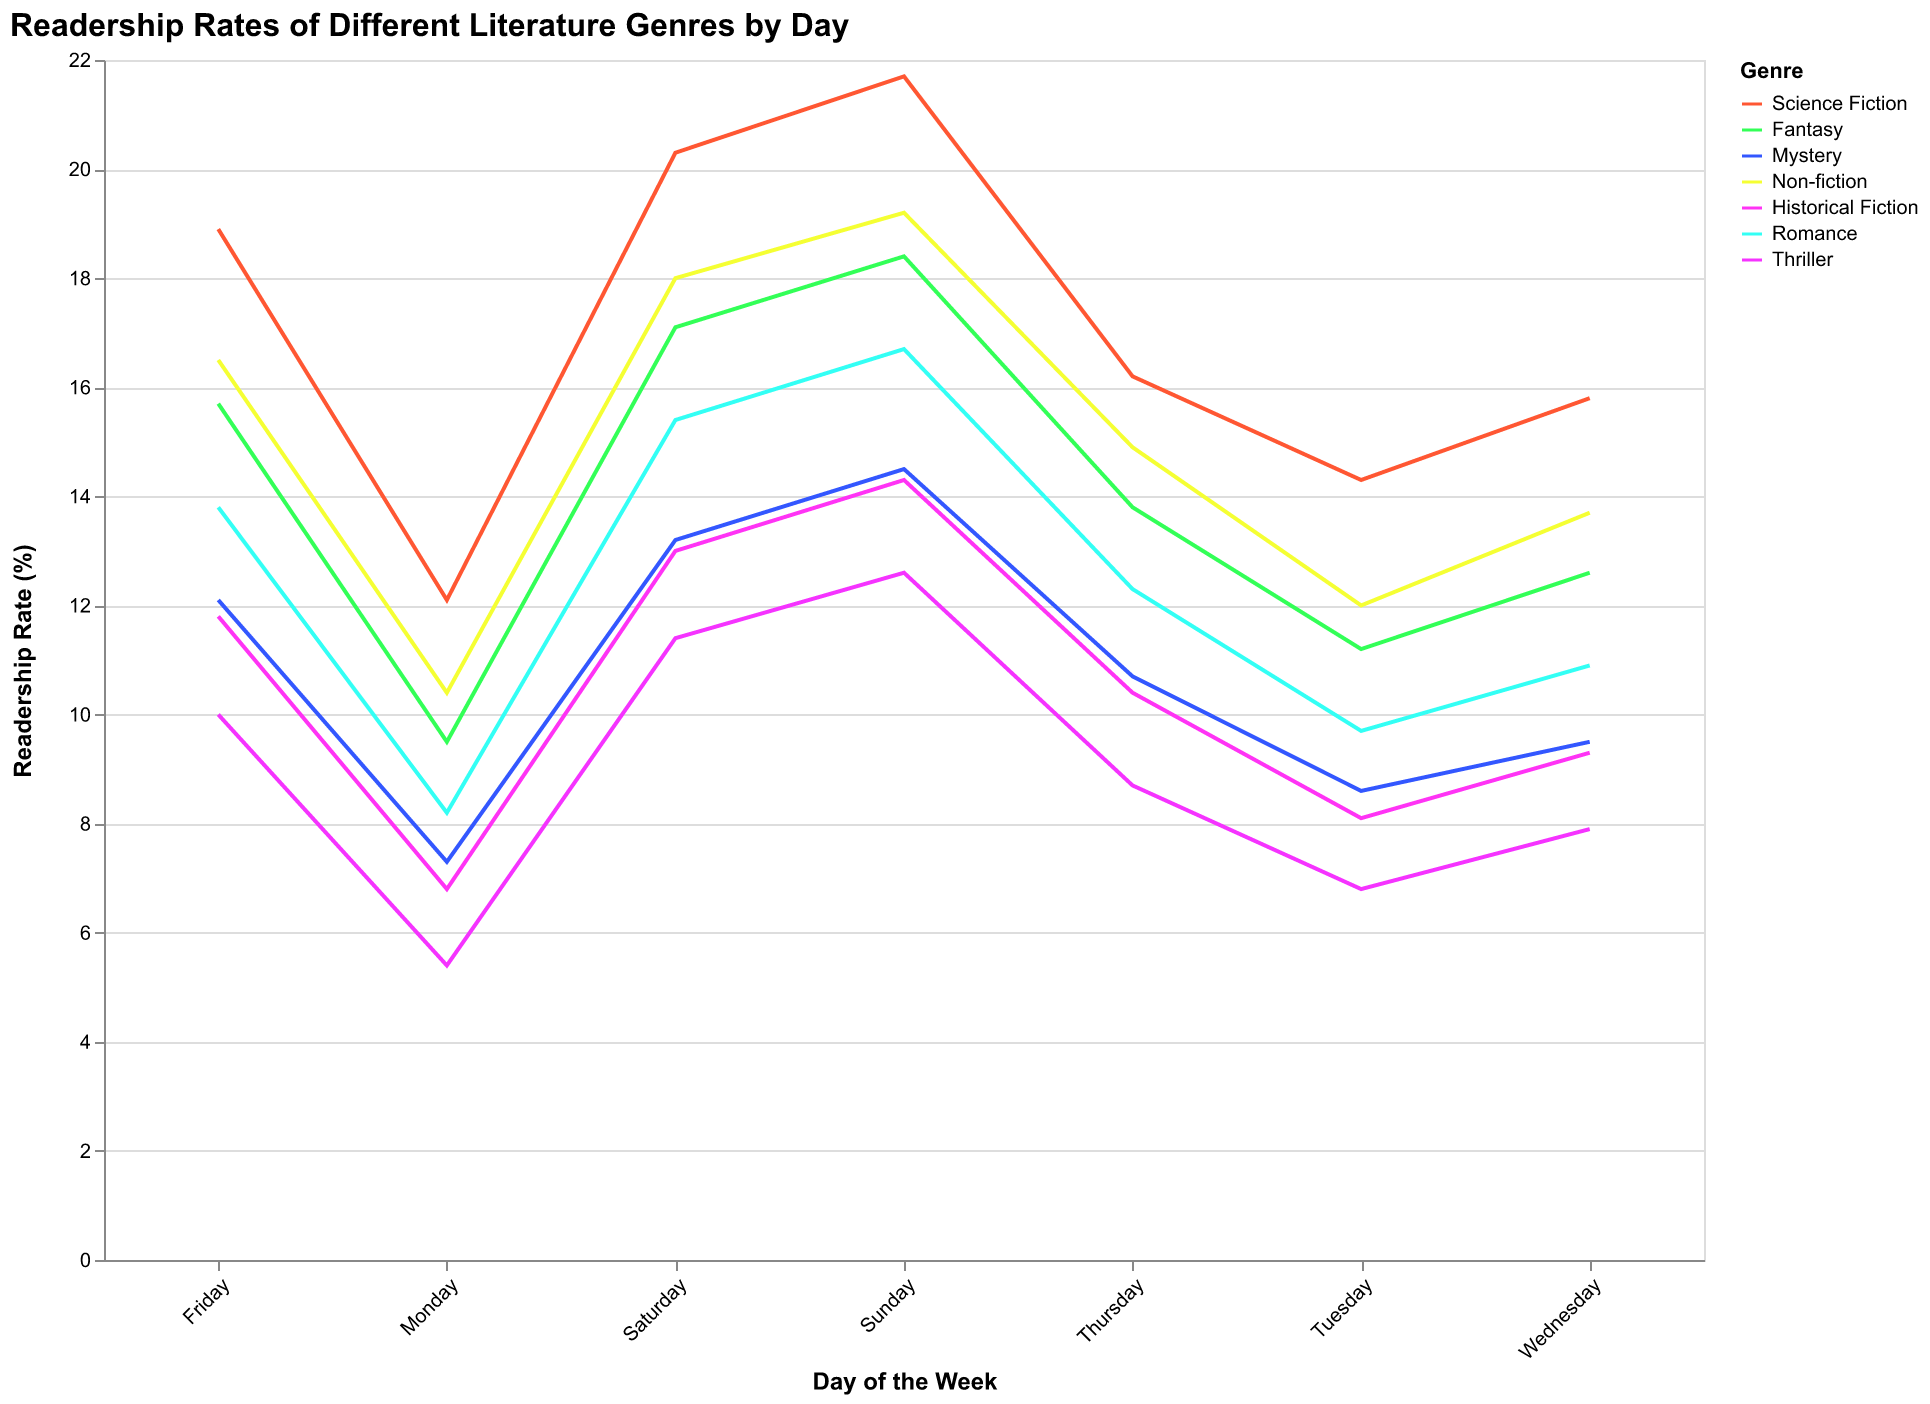

Values plotted in this chart, from the file beside it:
Genre, Monday, Tuesday, Wednesday, Thursday, Friday, Saturday, Sunday
Science Fiction, 12.1, 14.3, 15.8, 16.2, 18.9, 20.3, 21.7
Fantasy, 9.5, 11.2, 12.6, 13.8, 15.7, 17.1, 18.4
Mystery, 7.3, 8.6, 9.5, 10.7, 12.1, 13.2, 14.5
Non-fiction, 10.4, 12.0, 13.7, 14.9, 16.5, 18.0, 19.2
Historical Fiction, 6.8, 8.1, 9.3, 10.4, 11.8, 13.0, 14.3
Romance, 8.2, 9.7, 10.9, 12.3, 13.8, 15.4, 16.7
Thriller, 5.4, 6.8, 7.9, 8.7, 10.0, 11.4, 12.6
